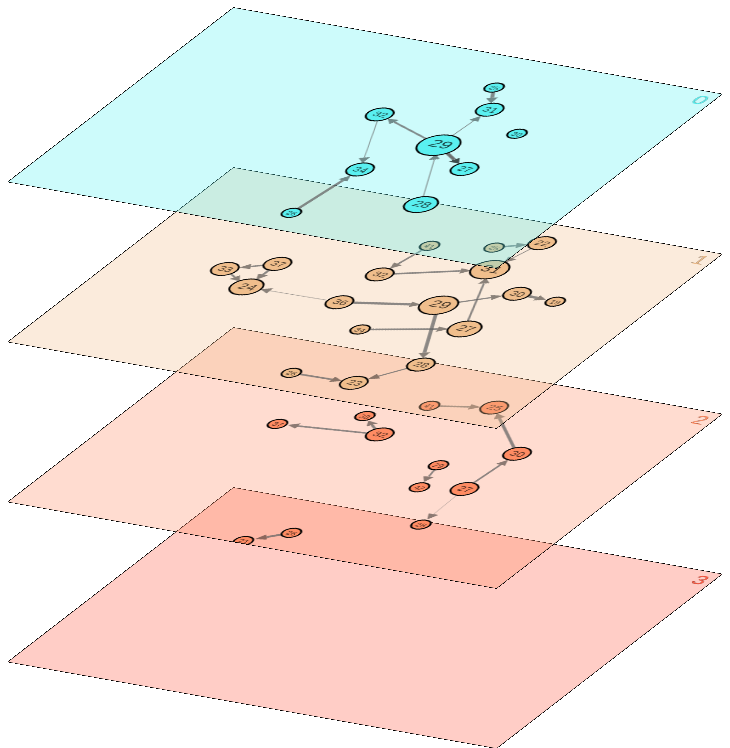
D3 v4 page, settled after 480 driven frames (8 s of simulated time); the page loaded 1 data file(s).


      //// REVEAL.JS SLIDES (HERE 4 SLIDE CHANGES)
      var _transitions = [
        {
          transitionForward: timeforwards,
          transitionBackward: timebackwards
        },
        {
          transitionForward: timeforwards,
          transitionBackward: timebackwards
        },
        {
          transitionForward: timeforwards,
          transitionBackward: timebackwards
        },
        {
          transitionForward: timeforwards,
          transitionBackward: timebackwards
        }
      ]
      // Variable declarations
      var linkedByIndex;
      var nlayers;
      var lay;
      function laycolor(alpha) {
        var colstring = "rgba("+
          (90+Math.sqrt(lay)*150)
          +","+
          (240-50*lay)
          +","+
          (240-100*Math.sqrt(lay))
          +","+alpha
          +")";
        return colstring
      };
      var nodes = {};
      var layers = {};
      var times = {};
      var svg_layer=[];
      var text_layer=[];
      var circle_layer=[];
      var link_layer=[];
      var dilink_layer=[];
      var dititle_layer=[];
      var layer_label=[];
      var width = 600 
      var height = 4/6*width;
      var fontsize = height/15;
      var linkcolor = "#000";
      var arrowcolor = linkcolor;
      var linkopacity = 0.75;
      var arrowopacity = linkopacity*0.6;
      var textopacity = 1.0;
      var nodeopacity = 1;
      var markerbreite = 12;
      var markerhoehe = 12;
      var timeCounter = 0;
      var rscal = 10;
      var tot;
      var graphlayerlinks;
      var simulation = d3.forceSimulation();

      ////BUTTON AND/OR REVEAL FUNCTIONS
      ////click layer to stop simulation; drag node to resume
      function timebackwards(){
        if (timeCounter > 0) {
          timeCounter = timeCounter - 1;
          update();
        }
      };
      function timeforwards(){
        if (timeCounter+1 < Object.keys(graphtimes).length) {
          timeCounter = timeCounter + 1;
          update();
        }
      };
      d3.select("#goback-btn").on("click", timebackwards);
      d3.select("#stop-btn").on("click", () => simulation.stop());
      d3.select("#goforward-btn").on("click", timeforwards);


      // Load network data from external file with toy net as fallback
      d3.csv("firms.csv", function(error, links){
        if (error){
          var links = [
            {source:"N1", target:"N4", layer:"eins", value:100, time:0},
            {source:"N2", target:"N3", layer:"eins", value:2000, time:0},
            {source:"N3", target:"N2", layer:"eins", value:50, time:0},
            {source:"N1", target:"N3", layer:"eins", value:50, time:0},
            {source:"N2", target:"N4", layer:"zwei", value:9, time:0},
            {source:"N3", target:"N4", layer:"zwei", value:50, time:0},
            {source:"N1", target:"N2", layer:"eins", value:4, time:1},
            {source:"N1", target:"N3", layer:"eins", value:4, time:1},
            {source:"N3", target:"N4", layer:"eins", value:4, time:1},
            {source:"N3", target:"N2", layer:"eins", value:4, time:1},
            {source:"N4", target:"N3", layer:"drei", value:4, time:1},
            {source:"N2", target:"N4", layer:"drei", value:4, time:1},
            {source:"N3", target:"N2", layer:"drei", value:4, time:1},
            {source:"N1", target:"N3", layer:"vier", value:4, time:2},
            {source:"N4", target:"N3", layer:"vier", value:4, time:2},
            {source:"N2", target:"N3", layer:"vier", value:4, time:3},
            {source:"N2", target:"N1", layer:"zwei", value:4, time:3},
            {source:"N2", target:"N3", layer:"zwei", value:4, time:3}
          ];
        }

        // Compute the distinct nodes and layers from the links.
        allgraphlinks = links;
        allgraphlinks.forEach(function(link) {
          link.source = nodes[link.source] ||
            (nodes[link.source] = {name: link.source});
          link.target = nodes[link.target] ||
            (nodes[link.target] = {name: link.target});
          if (link.layer) {
            link.layer = layers[link.layer] ||
              (layers[link.layer] = {name: link.layer})
          } else {
            link.layer = layers["Network"] ||
              (layers["Network"] = {name: "Network"});
          }
          if (link.time) {
            link.time = times[link.time] ||
              (times[link.time] = {name: link.time});
          } else {
            link.time = times["t"] ||
              (times["t"] = {name: "t"});
          }
        });
        graphnodes = d3.values(nodes);
        graphnodes.forEach(function(d){ d.degree = {}; })
        graphlayers = layers;
        graphtimes = times;
        nlayers = Object.keys(graphlayers).length;

        // SIMULATION INIT
        simulation.force("charge", d3.forceManyBody()
          .strength(-20-200*Math.sqrt(Object.keys(graphlayers).length))
          .distanceMin(100)
          .distanceMax(500)
        )
          .force("link", d3.forceLink().id( function(d){
            return d.index;})
          )
          .force("center", d3.forceCenter(width/2, height/2))
          .force('collide', d3.forceCollide(25))
          .force("y", d3.forceY(0.01))
          .force("x", d3.forceX(0.01))

        for (lay=nlayers-1; lay>=0; lay--){
          // SVG LAYER
          svg_layer[lay] = d3.select("body").append("svg")
            .attr("layer", Object.keys(graphlayers)[lay])
            .style("position", "absolute")
            .style("left", "100px")
            .style("top", (lay*height/2.5).toString()+"px")
            .style("background-color", laycolor(0.3))
            .style("transform","rotate3D(-0.9,0.4,0.4,70deg)")
            .style("-webkit-transform","rotate3D(-0.9,0.4,0.4,70deg)")
            .style("outline","1px solid black")
            .attr("width", width)
            .attr("height", height)
            .on("click", function() { simulation.stop(); });

          // ARROWS (IN CASE OF DIRECTED LINKS)
          svg_layer[lay].append("svg:defs").selectAll("marker")
            .data(["end"])
            .enter().append("svg:marker")
            .attr("id", "arrowGray")
            .attr("viewBox", "0 -5 10 10")
            .attr("refX", 0)
            .attr("refY", 0)
            .attr("markerUnits", "userSpaceOnUse")
            .attr("markerWidth", markerbreite)
            .attr("markerHeight", markerhoehe)
            .attr("orient", "auto")
            .attr("opacity", arrowopacity)
            .attr("fill", arrowcolor)
            .append("svg:path")
            .attr("d", "M0,-5L10,0L0,5"); 

            // LABEL LAYER
            layer_label[lay] = svg_layer[lay].selectAll(".layerlabel")
              .data([Object.keys(graphlayers)[lay]])
              .enter().append("text")
              .text(function(d){return d;})
              .attr("dx", function(d){return width-0.8*d.toString().length*fontsize;})
              .attr("dy", fontsize)
              .style("font-size", fontsize+"px")
              .style("stroke", "#000000")
              .style("stroke-width", "0.2px")
              .style("fill", laycolor(1.0));
          }

        update();
      });



      function update() {
        // nodes are fix to allow for smooth visuals
        var graphlinks = allgraphlinks.filter( function(d) {return d.time.name == Object.keys(graphtimes)[timeCounter];} );

        // get across layer connections for mouseover-to-fade
        linkedByIndex = {};
        graphlinks.forEach(d => {
          linkedByIndex[`${d.source.name},${d.target.name}`] = 1;
        });

        for (lay=nlayers-1; lay>=0; lay--){

          var graphlinks_sublayer = graphlinks.filter( function(d){return d.layer.name == Object.keys(graphlayers)[lay];} );

          //calculate node statistics for circle size
          graphnodes.forEach(function(d) {
            tot = 0;
            for(var i=0; i<graphlinks_sublayer.length; i++){
              if (d.name == graphlinks_sublayer[i].source.name || d.name == graphlinks_sublayer[i].target.name){
                tot += graphlinks_sublayer[i].value != 0 ? 1 : 0;
              }
            }
            d.degree[lay] = tot;
          });

          // DIRECTED LINK LAYER
          dilink_layer[lay] = svg_layer[lay].selectAll(".link")
            .data(graphlinks_sublayer)
          dilink_layer[lay].exit().remove();
          dilink_layer[lay] = dilink_layer[lay].enter().insert("svg:path",":first-child")
            .merge(dilink_layer[lay])
            .attr("class", "link")
            .attr("marker-end", "url(#arrowGray)")
            .style("stroke-width", function(d){return Math.sqrt(d.value);})
            .style("fill", linkcolor)
            .style("stroke-opacity", linkopacity);
          dilink_layer[lay].selectAll(".linktitle").remove();
          dilink_layer[lay].append("title")
            .attr("class","linktitle")
            .text(function(d) {
              linkinfo = "Source:  " + d.source.name
                + "\nTarget:   " + d.target.name
                + "\nLayer:    " + d.layer.name
                + "\nWeight: " + d.value;
              return linkinfo;
            });

          // CIRCLE LAYER
          nola = svg_layer[lay].selectAll(".circles").data(graphnodes)
          nola.exit().remove();
          circle_layer[lay] = nola.enter().append("circle")
            .merge(nola)
            .attr("class", "circles")
            .attr("r", function(d){ return rscal*Math.sqrt(d.degree[lay]) })
            .style("stroke", "#000000")
            .style("stroke-width", "2px")
            .style("opacity", nodeopacity)
            .style("fill", laycolor(1.0))
            .on('mouseover.fade', fade(0.05,lay))
            .on('mouseout.fade', restorefade(lay))
            .call(d3.drag()
              .on("start", dragstarted)
              .on("drag", dragged)
              .on("end", dragended)
            );
          // TEXT LAYER (issue: adds redundant label each timestep)
          nola = svg_layer[lay].selectAll(".texts").data(graphnodes)
          nola.exit().remove();
          text_layer[lay] = nola.enter().append("text")
            .merge(nola)
            .attr("class", "texts")
            .attr("x", function(d){return -5*d.name.length*rscal*Math.sqrt(d.degree[lay])/20+"px"})
            .attr("dx", "0px")
            .attr("dy", "5px")
            .text(function(d) { return d.name; })
            .style("font-size", function(d){return rscal*Math.sqrt(d.degree[lay]) })
            .style("fill","#000")
            .style("stroke", laycolor(0.3))
            .style("opacity", textopacity)
            .style("stroke-width", "4px");
          circle_layer[lay].append("title")
            .text(function(d) { return "Node: " + d.name; });

          // SIMULATION SETUP
          simulation.nodes(graphnodes);
          simulation.on("tick", tick);
          simulation.force("link").links(graphlinks);
          simulation.alphaTarget(0.3).restart();

          function tick() {
            for (lay=nlayers-1; lay>=0; lay--){

              dilink_layer[lay].attr("d", function(d) {
                var dx = d.target.x - d.source.x,
                  dy = d.target.y - d.source.y,
                  dr = 0;//Math.sqrt(dx * dx + dy * dy);
                return "M" + 
                  d.source.x + "," + 
                  d.source.y + "A" + 
                  dr + "," + dr + " 0 0,1 " + 
                  d.target.x + "," + 
                  d.target.y;
              });

              //// adjusts arrowpath length 
              dilink_layer[lay].attr("d", function(d) {
                var pl = this.getTotalLength(),
                  // radius of circle plus marker head
                  cor = 1.5;
                  r = rscal/cor*Math.sqrt(d.target.degree[lay])  +  Math.sqrt(markerhoehe*markerhoehe+markerbreite*markerbreite), 
                  //get position close to where path intercepts circle
                  m = this.getPointAtLength(pl - r);

                var dx = m.x - d.source.x,
                  dy = m.y - d.source.y,
                  dr = 0; //Math.sqrt(dx * dx + dy * dy);

                return "M" + d.source.x + "," + d.source.y + "A" + dr + "," + dr + " 0 0,1 " + m.x + "," + m.y;
              });

              circle_layer[lay]
                .attr("transform", function(d) { return "translate(" + d.x + "," + d.y + ")"; });

              text_layer[lay]
                .attr("transform", function(d) { return "translate(" + d.x + "," + d.y + ")"; });

              //circle_layer[lay]
              //  .attr("cx", function(d) { 
              //    radius = rscal*Math.sqrt(d.degree[lay]) 
              //    return (d.x = Math.max(radius, Math.min(width - radius, d.x)));
              //  })
              //  .attr("cy", function(d) { 
              //    return (d.y = Math.max(radius, Math.min(height - radius, d.y)));
              //  });

            }
          }


            function isConnected(a, b) {
              return linkedByIndex[`${a.name},${b.name}`] || linkedByIndex[`${b.name},${a.name}`] || a.name === b.name;
            }
            function fade(opacity,laylay) {
              return d => {
                circle_layer[laylay].style('stroke-opacity', function (o) {
                  const thisOpacity = isConnected(d, o) ? nodeopacity : opacity;
                  this.setAttribute('fill-opacity', thisOpacity);
                  return thisOpacity;
                });

                dilink_layer[laylay].style('opacity', o => (o.source === d || o.target === d ? 1.0 : opacity));

              };
            }
            function restorefade(laylay) {
              return d => {
                circle_layer[laylay].style('stroke-opacity', function (o) { this.setAttribute('fill-opacity', 1); });
                dilink_layer[laylay].style('opacity', o => 1.0);

              };
            }

          function dragstarted(d) {
            if (!d3.event.active) simulation.alphaTarget(0.5).restart();
            d.fx = d.x;
            d.fy = d.y;
          }

          function dragged(d) {
            d.fx = d3.event.x;
            d.fy = d3.event.y;
          }

          function dragended(d) {
            if (!d3.event.active) simulation.alphaTarget(0.5);
            d.fx = null;
            d.fy = null;

          }
        }
      }
    

### data: firms.csv
, source, target, layer, value, time
0, 35, 31, 2, 15.35, 4
1, 28, 21, 3, 11.96, , 9
2, 36, 36, 0, 9.321, , 9
3, 32, 31, 0, 2.042, 4
4, 29, 22, 1, 25.49, 4
5, 32, 38, 2, 9.48, 2
6, 36, 29, 1, 1.747, 5
7, 30, 35, 1, 6.885, 3
8, 34, 25, 1, 11.81, 3
9, 30, 22, 1, 1.779, 4
10, 31, 31, 1, 11.83, 7
11, 32, 37, 2, 9.838, 2
12, 26, 21, 2, 19.34, 2
13, 29, 22, 1, 4.637, 6
14, 29, 31, 0, 1.52, 2
15, 27, 34, 2, 2.771, 3
16, 34, 35, 0, 13.61, 5
17, 29, 26, 1, 2.134, 5
18, 29, 27, 0, 19.72, 2
19, 33, 28, 1, 6.739, , 9
20, 29, 32, 1, 2.561, 4
21, 30, 26, 0, 2.619, 5
22, 28, 38, 0, 3.725, 3
23, 39, 17, 1, 1.563, 7
24, 29, 29, 0, 11.89, 5
25, 29, 42, 2, 5.669, 2
26, 28, 29, 0, 1.1, 2
27, 33, 29, 1, 9.95, 4
28, 31, 32, 1, 9.844, , 8
29, 31, 31, 1, 20.43, 6
30, 32, 34, 0, 1.009, 2
31, 34, 34, 1, 11.18, 5
32, 25, 23, 1, 7.275, 4
33, 24, 29, 0, 10.25, 4
34, 28, 32, 0, 10.98, 4
35, 37, 31, 0, 9.805, 4
36, 28, 23, 1, 12.52, 4
37, 29, 29, 1, 8.962, 5
38, 39, 36, 1, 2.463, , 8
39, 35, 30, 1, 10.5, , 8
40, 36, 24, 1, 0.7684, 2
41, 28, 31, 1, 29.22, 4
42, 26, 29, 1, 2.587, , 8
43, 24, 28, 1, 43.9, 7
44, 29, 23, 0, 0.1289, 4
45, 26, 30, 1, 16.44, 3
46, 27, 36, 0, 18.13, 6
47, 39, 33, 2, 34.63, 4
48, 28, 30, 2, 2.381, 4
49, 27, 29, 1, 2.186, , 8
50, 29, 32, 0, 15.7, 4
51, 25, 33, 0, 4.871, 5
52, 23, 23, 0, 10.69, 3
53, 31, 33, 1, 27.33, 3
54, 30, 27, 0, 18.14, 4
55, 30, 33, 1, 11.7, 4
56, 32, 30, 2, 4.783, 3
57, 25, 31, 0, 16.5, 2
58, 34, 34, 1, 1.473, 3
59, 21, 25, 1, 30.77, 5
... 140 more rows